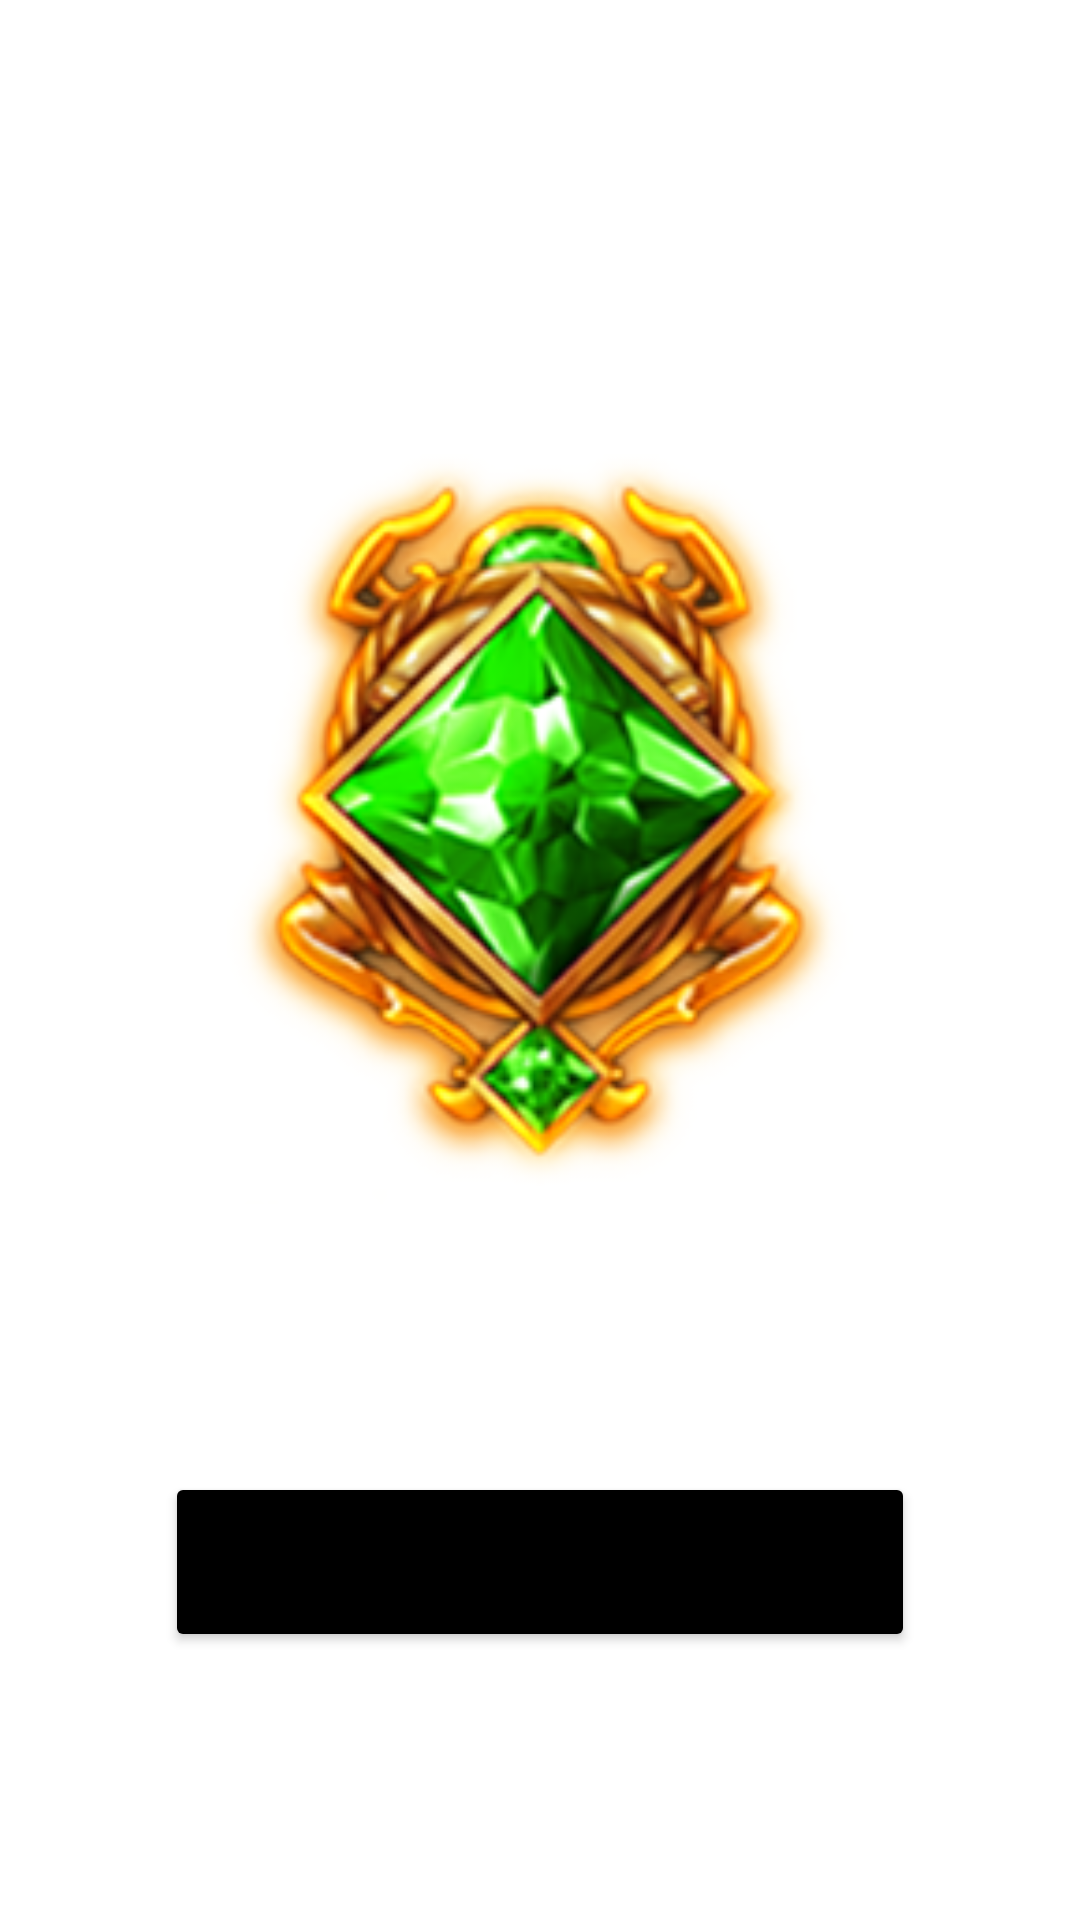

This screen was rendered from an Android layout file. Write that file and the resources it references.
<!-- AndroidManifest.xml: application theme Theme.BravePalladium -->
<!-- res/layout/activity_bghxuusaw.xml -->
<?xml version="1.0" encoding="utf-8"?>
<androidx.constraintlayout.widget.ConstraintLayout xmlns:android="http://schemas.android.com/apk/res/android"
    xmlns:app="http://schemas.android.com/apk/res-auto"
    xmlns:tools="http://schemas.android.com/tools"
    android:layout_width="match_parent"
    android:background="@drawable/bg_brill"
    android:layout_height="match_parent"
    tools:context=".Bghxuusaw">

    <TextView
        android:id="@+id/usdb"
        android:layout_width="wrap_content"
        android:layout_height="wrap_content"
        android:text="TextView"
        android:textColor="@color/white"
        android:textSize="23sp"
        android:textStyle="bold"
        app:layout_constraintBottom_toBottomOf="parent"
        app:layout_constraintEnd_toEndOf="parent"
        app:layout_constraintStart_toStartOf="parent"
        app:layout_constraintTop_toTopOf="parent"
        app:layout_constraintVertical_bias="0.100000024" />

    <ImageView
        android:id="@+id/imageView"
        android:layout_width="250dp"
        android:layout_height="250dp"
        app:layout_constraintBottom_toBottomOf="parent"
        app:layout_constraintEnd_toEndOf="parent"
        app:layout_constraintStart_toStartOf="parent"
        app:layout_constraintTop_toBottomOf="@+id/usdb"
        app:layout_constraintVertical_bias="0.19999999"
        app:srcCompat="@drawable/brill_5" />

    <Button
        android:id="@+id/wpsodallasd"
        android:layout_width="250dp"
        android:layout_height="60dp"
        android:backgroundTint="@color/black"
        android:text="Try more"
        app:layout_constraintBottom_toBottomOf="parent"
        app:layout_constraintEnd_toEndOf="parent"
        app:layout_constraintStart_toStartOf="parent"
        app:layout_constraintTop_toBottomOf="@+id/imageView" />
</androidx.constraintlayout.widget.ConstraintLayout>
<!-- resources referenced by this layout -->
<resources>
  <color name="black">#FF000000</color>
  <color name="white">#FFFFFFFF</color>
  <!-- drawable brill_5: png bitmap (drawable, 61466 bytes) -->
  <style name="Theme.BravePalladium" parent="Theme.MaterialComponents.DayNight.DarkActionBar">
          
          <item name="colorPrimary">@color/purple_500</item>
          <item name="colorPrimaryVariant">@color/purple_700</item>
          <item name="colorOnPrimary">@color/white</item>
          
          <item name="colorSecondary">@color/teal_200</item>
          <item name="android:windowFullscreen">true</item>
          <item name="windowActionBar">false</item>
          <item name="windowNoTitle">true</item>
          <item name="colorSecondaryVariant">@color/teal_700</item>
          <item name="colorOnSecondary">@color/black</item>
          
          <item name="android:statusBarColor">?attr/colorPrimaryVariant</item>
          
      </style>
  <color name="purple_500">#FF6200EE</color>
  <color name="purple_700">#FF3700B3</color>
  <color name="teal_200">#FF03DAC5</color>
  <color name="teal_700">#FF018786</color>
</resources>
